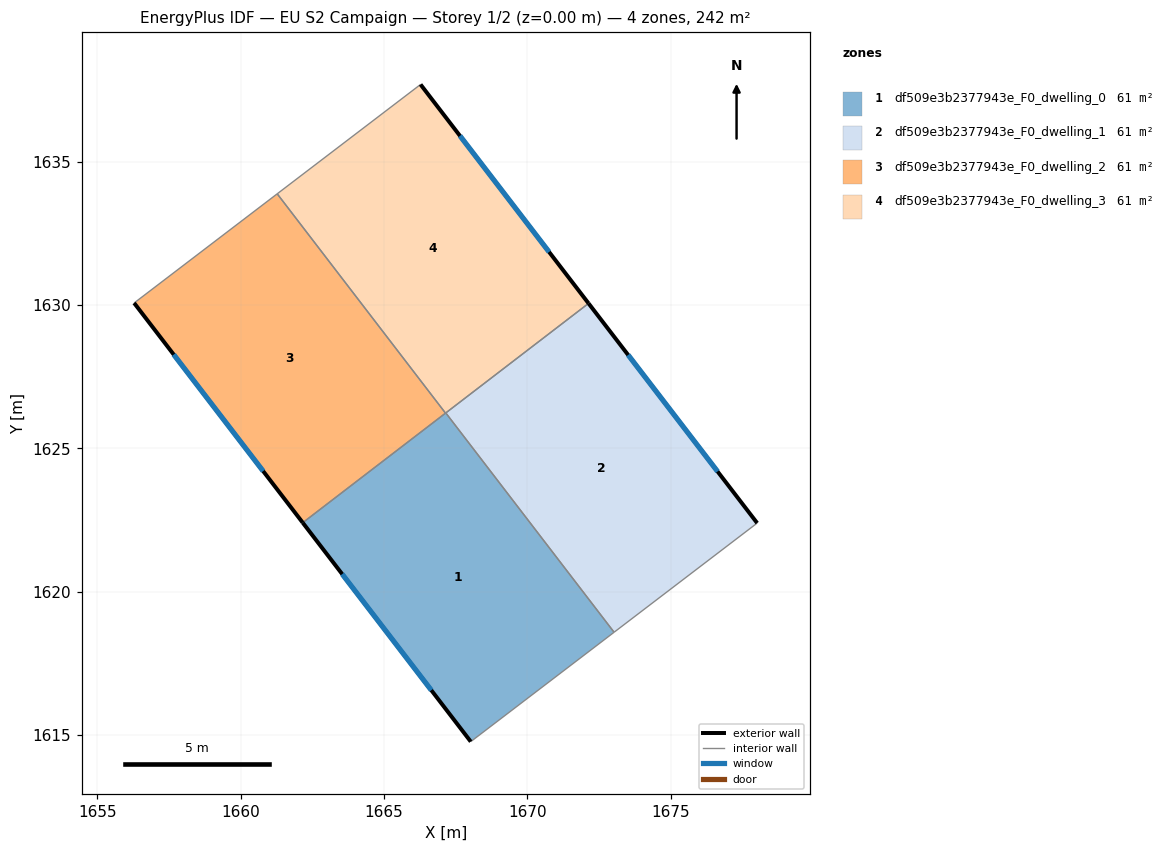
=== STOREY PLAN SPEC (per zone: floor XY polygon, exterior-wall plan segments, windows/doors) ===
zone 1: df509e3b2377943e_F0_dwelling_0  (60.6 m²)
  floor: (1667.15, 1626.24) (1673.02, 1618.58) (1668.02, 1614.77) (1662.16, 1622.41)
  exterior wall: (1662.16, 1622.41) – (1668.02, 1614.77)  [9.6 m]
    window: (1663.54, 1620.61) – (1666.65, 1616.56)  [8.1 m²]
  interior walls: 4
zone 2: df509e3b2377943e_F0_dwelling_1  (60.6 m²)
  floor: (1672.13, 1630.06) (1678.02, 1622.39) (1673.02, 1618.58) (1667.15, 1626.24)
  exterior wall: (1678.02, 1622.39) – (1672.13, 1630.06)  [9.7 m]
    window: (1676.63, 1624.19) – (1673.51, 1628.26)  [8.2 m²]
  interior walls: 3
zone 3: df509e3b2377943e_F0_dwelling_2  (60.6 m²)
  floor: (1661.27, 1633.88) (1667.14, 1626.23) (1662.16, 1622.41) (1656.28, 1630.07)
  exterior wall: (1656.28, 1630.07) – (1662.16, 1622.41)  [9.7 m]
    window: (1657.66, 1628.27) – (1660.78, 1624.21)  [8.2 m²]
  interior walls: 3
zone 4: df509e3b2377943e_F0_dwelling_3  (60.6 m²)
  floor: (1666.27, 1637.70) (1672.13, 1630.06) (1667.14, 1626.23) (1661.27, 1633.88)
  exterior wall: (1672.13, 1630.06) – (1666.27, 1637.70)  [9.6 m]
    window: (1670.76, 1631.85) – (1667.65, 1635.90)  [8.1 m²]
  interior walls: 4

=== DERIVED (storey summary) ===
Building: EU S2 Campaign
Storey: 1 of 2  (floor level z = 0.00 m)
Storey gross floor area: 242.5 m²
Zones on this storey: 4
  - df509e3b2377943e_F0_dwelling_0: floor 60.6 m²; exterior wall 9.6 m (28.9 m²); 1 window(s) 8.1 m²; WWR 28.1%
  - df509e3b2377943e_F0_dwelling_1: floor 60.6 m²; exterior wall 9.7 m (29.0 m²); 1 window(s) 8.2 m²; WWR 28.1%
  - df509e3b2377943e_F0_dwelling_2: floor 60.6 m²; exterior wall 9.7 m (29.0 m²); 1 window(s) 8.2 m²; WWR 28.1%
  - df509e3b2377943e_F0_dwelling_3: floor 60.6 m²; exterior wall 9.6 m (28.9 m²); 1 window(s) 8.1 m²; WWR 28.1%
Zone adjacency (shared interzone walls):
  - df509e3b2377943e_F0_dwelling_0 ↔ df509e3b2377943e_F0_dwelling_1
  - df509e3b2377943e_F0_dwelling_0 ↔ df509e3b2377943e_F0_dwelling_2
  - df509e3b2377943e_F0_dwelling_0 ↔ df509e3b2377943e_F0_dwelling_3
  - df509e3b2377943e_F0_dwelling_1 ↔ df509e3b2377943e_F0_dwelling_3
  - df509e3b2377943e_F0_dwelling_2 ↔ df509e3b2377943e_F0_dwelling_3